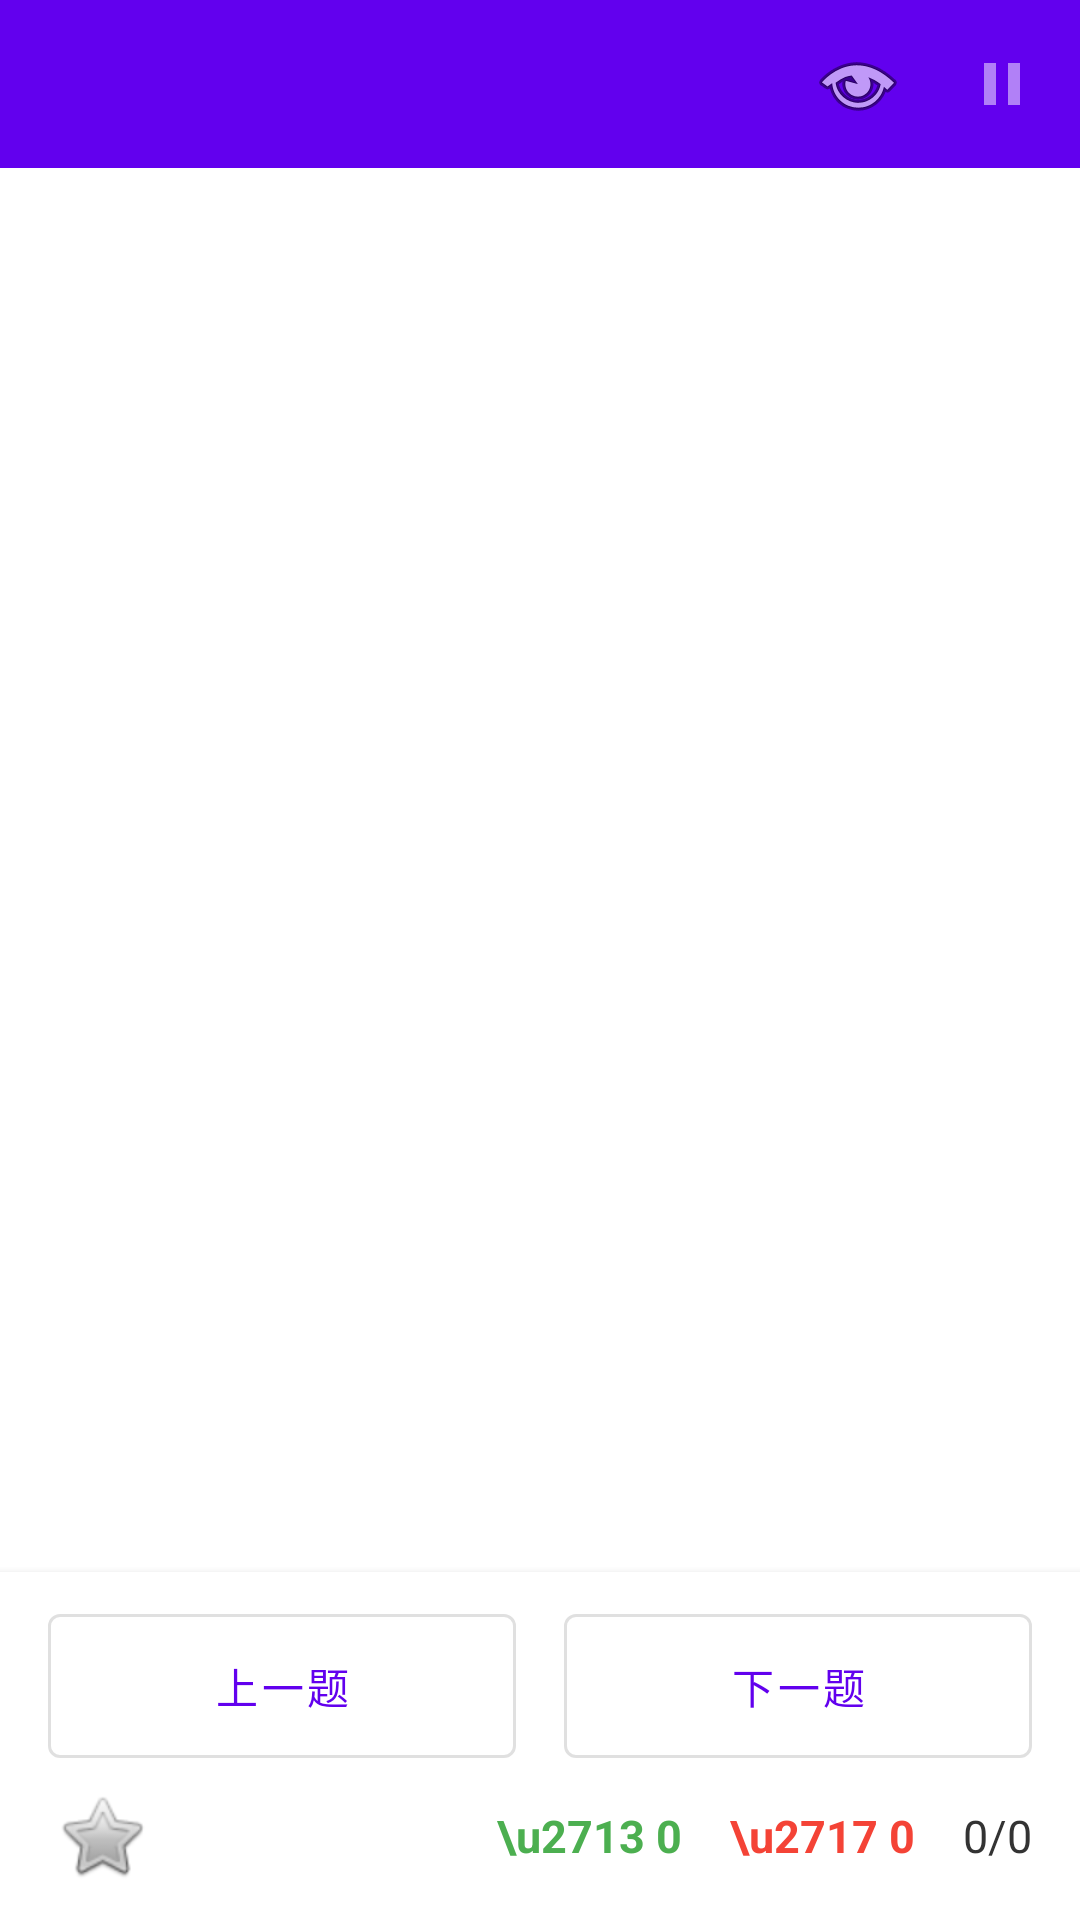

Write the Android layout XML for this screen, with the resource values it uses.
<!-- AndroidManifest.xml: application theme Theme.Trae624 -->
<!-- res/layout/activity_practice.xml -->
<?xml version="1.0" encoding="utf-8"?>
<LinearLayout xmlns:android="http://schemas.android.com/apk/res/android"
    xmlns:app="http://schemas.android.com/apk/res-auto"
    android:layout_width="match_parent"
    android:layout_height="match_parent"
    android:orientation="vertical"
    android:fitsSystemWindows="true">

    <com.google.android.material.appbar.MaterialToolbar
        android:id="@+id/toolbar"
        android:layout_width="match_parent"
        android:layout_height="?attr/actionBarSize"
        android:background="@color/design_default_color_primary"
        android:theme="@style/ThemeOverlay.MaterialComponents.Dark.ActionBar"
        app:titleTextColor="@android:color/white"
        app:subtitleTextColor="@android:color/white">

        <LinearLayout
            android:layout_width="wrap_content"
            android:layout_height="wrap_content"
            android:layout_gravity="end"
            android:orientation="horizontal"
            android:gravity="center_vertical"
            android:layout_marginEnd="8dp">

            
            <ImageButton
                android:id="@+id/btnMemorize"
                android:layout_width="36dp"
                android:layout_height="36dp"
                android:src="@drawable/ic_memorize_selector"
                android:background="?attr/selectableItemBackgroundBorderless"
                android:contentDescription="背题"
                android:layout_marginEnd="12dp" />

            
            <ImageButton
                android:id="@+id/btnAutoAdvance"
                android:layout_width="36dp"
                android:layout_height="36dp"
                android:src="@drawable/ic_auto_advance_selector"
                android:background="?attr/selectableItemBackgroundBorderless"
                android:contentDescription="自动跳题" />
        </LinearLayout>
    </com.google.android.material.appbar.MaterialToolbar>

    <ScrollView
        android:id="@+id/scrollView"
        android:layout_width="match_parent"
        android:layout_height="0dp"
        android:layout_weight="1"
        android:fillViewport="true">

        <LinearLayout
            android:layout_width="match_parent"
            android:layout_height="wrap_content"
            android:orientation="vertical"
            android:padding="16dp">

            
            <TextView
                android:id="@+id/tvQuestionIndex"
                android:layout_width="wrap_content"
                android:layout_height="wrap_content"
                android:textSize="12sp"
                android:textColor="#AAAAAA"
                android:layout_marginBottom="8dp" />

            
            <TextView
                android:id="@+id/tvStem"
                android:layout_width="match_parent"
                android:layout_height="wrap_content"
                android:textSize="18sp"
                android:textColor="#222222"
                android:textStyle="bold"
                android:lineSpacingExtra="4dp"
                android:layout_marginBottom="20dp" />

            <Button
                android:id="@+id/btnOptionA"
                android:layout_width="match_parent"
                android:layout_height="wrap_content"
                android:background="@drawable/bg_option_default"
                android:textColor="@android:color/black"
                android:textSize="16sp"
                android:textAlignment="textStart"
                android:padding="12dp"
                android:minHeight="48dp"
                android:layout_marginBottom="10dp"
                android:textAllCaps="false" />

            <Button
                android:id="@+id/btnOptionB"
                android:layout_width="match_parent"
                android:layout_height="wrap_content"
                android:background="@drawable/bg_option_default"
                android:textColor="@android:color/black"
                android:textSize="16sp"
                android:textAlignment="textStart"
                android:padding="12dp"
                android:minHeight="48dp"
                android:layout_marginBottom="10dp"
                android:textAllCaps="false" />

            <Button
                android:id="@+id/btnOptionC"
                android:layout_width="match_parent"
                android:layout_height="wrap_content"
                android:background="@drawable/bg_option_default"
                android:textColor="@android:color/black"
                android:textSize="16sp"
                android:textAlignment="textStart"
                android:padding="12dp"
                android:minHeight="48dp"
                android:layout_marginBottom="10dp"
                android:textAllCaps="false" />

            <Button
                android:id="@+id/btnOptionD"
                android:layout_width="match_parent"
                android:layout_height="wrap_content"
                android:background="@drawable/bg_option_default"
                android:textColor="@android:color/black"
                android:textSize="16sp"
                android:textAlignment="textStart"
                android:padding="12dp"
                android:minHeight="48dp"
                android:layout_marginBottom="16dp"
                android:textAllCaps="false" />

            <LinearLayout
                android:id="@+id/layoutAnalysis"
                android:layout_width="match_parent"
                android:layout_height="wrap_content"
                android:orientation="vertical"
                android:visibility="gone"
                android:background="@drawable/bg_card_unified"
                android:padding="16dp">

                <TextView
                    android:layout_width="wrap_content"
                    android:layout_height="wrap_content"
                    android:text="解析"
                    android:textSize="16sp"
                    android:textStyle="bold"
                    android:textColor="#333333"
                    android:layout_marginBottom="8dp" />

                <TextView
                    android:id="@+id/tvAnalysis"
                    android:layout_width="match_parent"
                    android:layout_height="wrap_content"
                    android:textSize="14sp"
                    android:textColor="#666666"
                    android:lineSpacingExtra="4dp" />
            </LinearLayout>
        </LinearLayout>
    </ScrollView>

    
    <LinearLayout
        android:layout_width="match_parent"
        android:layout_height="wrap_content"
        android:orientation="vertical"
        android:background="#FFFFFF"
        android:elevation="4dp">

        
        <LinearLayout
            android:layout_width="match_parent"
            android:layout_height="wrap_content"
            android:orientation="horizontal"
            android:paddingStart="16dp"
            android:paddingEnd="16dp"
            android:paddingTop="8dp">

            <com.google.android.material.button.MaterialButton
                android:id="@+id/btnPrev"
                android:layout_width="0dp"
                android:layout_height="60dp"
                android:layout_weight="1"
                android:text="上一题"
                android:textSize="14sp"
                android:layout_marginEnd="8dp"
                style="@style/Widget.MaterialComponents.Button.OutlinedButton" />

            <com.google.android.material.button.MaterialButton
                android:id="@+id/btnNext"
                android:layout_width="0dp"
                android:layout_height="60dp"
                android:layout_weight="1"
                android:text="下一题"
                android:textSize="14sp"
                android:layout_marginStart="8dp"
                style="@style/Widget.MaterialComponents.Button.OutlinedButton" />
        </LinearLayout>

        
        <LinearLayout
            android:layout_width="match_parent"
            android:layout_height="48dp"
            android:orientation="horizontal"
            android:gravity="center_vertical"
            android:paddingStart="16dp"
            android:paddingEnd="16dp"
            android:paddingBottom="8dp">

            <ImageButton
                android:id="@+id/btnFavorite"
                android:layout_width="36dp"
                android:layout_height="36dp"
                android:src="@android:drawable/btn_star_big_off"
                android:background="?attr/selectableItemBackgroundBorderless"
                android:contentDescription="收藏" />

            <View
                android:layout_width="0dp"
                android:layout_height="1dp"
                android:layout_weight="1" />

            <TextView
                android:id="@+id/tvCorrectCount"
                android:layout_width="wrap_content"
                android:layout_height="wrap_content"
                android:text="\u2713 0"
                android:textColor="#4CAF50"
                android:textSize="15sp"
                android:textStyle="bold"
                android:layout_marginEnd="16dp" />

            <TextView
                android:id="@+id/tvWrongCount"
                android:layout_width="wrap_content"
                android:layout_height="wrap_content"
                android:text="\u2717 0"
                android:textColor="#F44336"
                android:textSize="15sp"
                android:textStyle="bold"
                android:layout_marginEnd="16dp" />

            <TextView
                android:id="@+id/tvProgress"
                android:layout_width="wrap_content"
                android:layout_height="wrap_content"
                android:text="0/0"
                android:textColor="#333333"
                android:textSize="15sp"
                android:clickable="true"
                android:focusable="true"
                android:background="?attr/selectableItemBackground" />
        </LinearLayout>
    </LinearLayout>
</LinearLayout>
<!-- resources referenced by this layout -->
<resources>
  <!-- drawable ic_auto_advance_selector (drawable) -->
  <?xml version="1.0" encoding="utf-8"?>
  <selector xmlns:android="http://schemas.android.com/apk/res/android">
      <item android:state_selected="true" android:drawable="@drawable/ic_auto_advance_on" />
      <item android:drawable="@drawable/ic_auto_advance_off" />
  </selector>
  <!-- drawable ic_memorize_selector (drawable) -->
  <?xml version="1.0" encoding="utf-8"?>
  <selector xmlns:android="http://schemas.android.com/apk/res/android">
      <item android:state_selected="true" android:drawable="@android:drawable/ic_menu_view" />
      <item android:drawable="@android:drawable/ic_menu_view" />
  </selector>
  <style name="Theme.Trae624" parent="Theme.MaterialComponents.DayNight.NoActionBar">
          <item name="colorPrimary">@color/purple_500</item>
          <item name="colorPrimaryVariant">@color/purple_700</item>
          <item name="colorOnPrimary">@color/white</item>
          <item name="colorSecondary">@color/teal_200</item>
          <item name="colorSecondaryVariant">@color/teal_700</item>
          <item name="colorOnSecondary">@color/black</item>
          <item name="android:statusBarColor">?attr/colorPrimaryVariant</item>
      </style>
  <!-- drawable ic_auto_advance_on (drawable) -->
  <?xml version="1.0" encoding="utf-8"?>
  <vector xmlns:android="http://schemas.android.com/apk/res/android"
      android:width="24dp"
      android:height="24dp"
      android:viewportWidth="24"
      android:viewportHeight="24">
      
      <path
          android:fillColor="#FFFFFF"
          android:pathData="M6,18l8.5,-6L6,6v12zM16,6v12h2V6h-2z" />
  </vector>
  <!-- drawable ic_auto_advance_off (drawable) -->
  <?xml version="1.0" encoding="utf-8"?>
  <vector xmlns:android="http://schemas.android.com/apk/res/android"
      android:width="24dp"
      android:height="24dp"
      android:viewportWidth="24"
      android:viewportHeight="24">
      
      <path
          android:fillColor="#80FFFFFF"
          android:pathData="M6,19h4V5H6v14zM14,5v14h4V5h-4z" />
  </vector>
  <color name="purple_500">#FF6200EE</color>
  <color name="purple_700">#FF3700B3</color>
  <color name="white">#FFFFFFFF</color>
  <color name="teal_200">#FF03DAC5</color>
  <color name="teal_700">#FF018786</color>
  <color name="black">#FF000000</color>
</resources>
